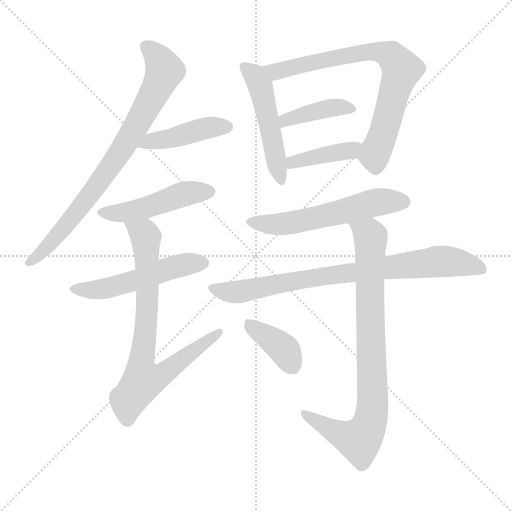
t = 0.00 s
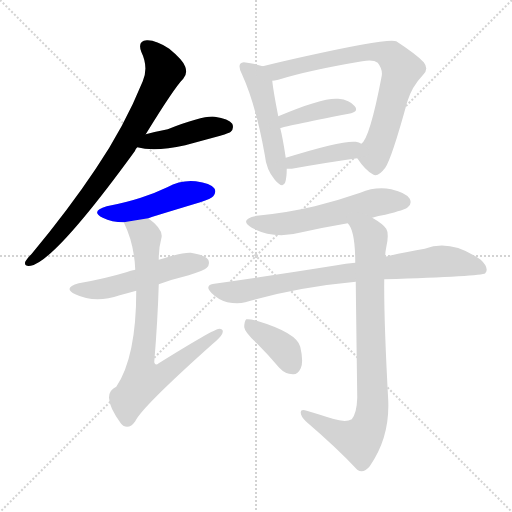
t = 1.97 s
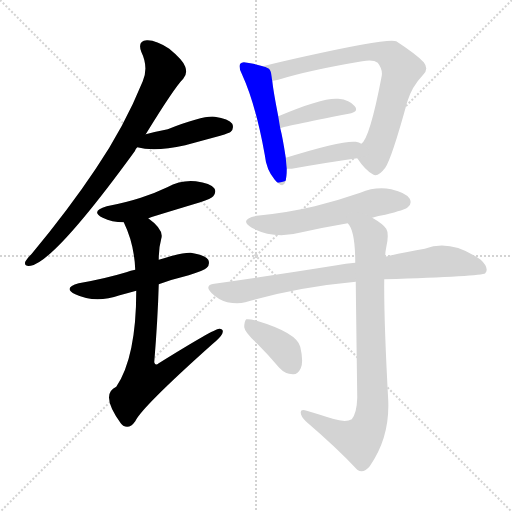
t = 3.93 s
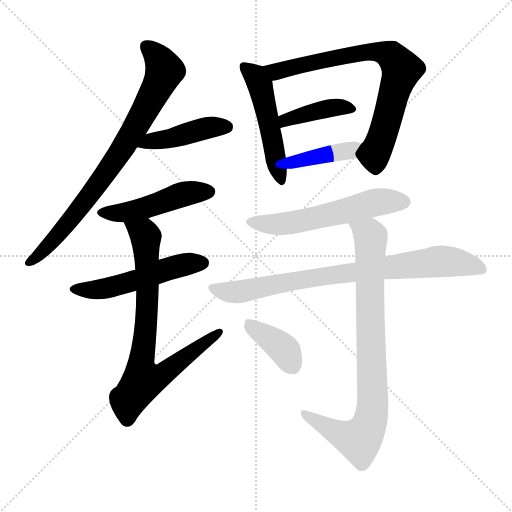
t = 5.89 s
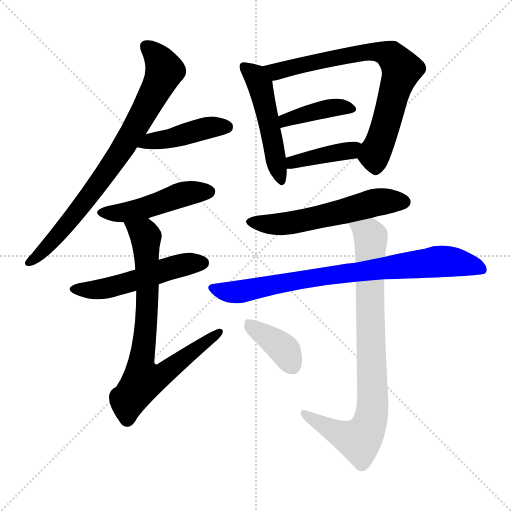
t = 7.86 s
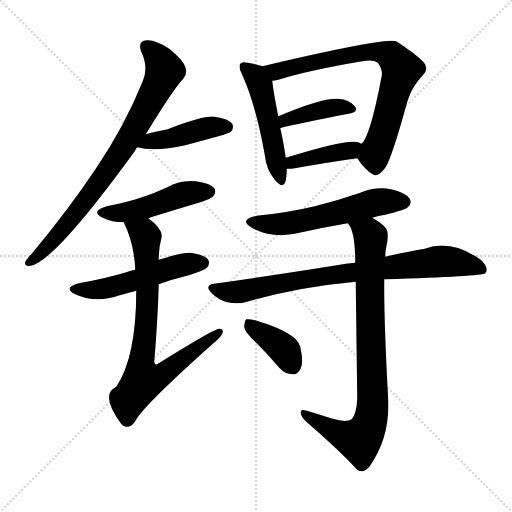
t = 9.82 s

The animated SVG that drew these frames (rendered in a browser with its animation timeline set to each time). Animation: 13 CSS @keyframes rules; one cycle of 9.82 s.

<svg version="1.1" viewBox="0 0 1024 1024" xmlns="http://www.w3.org/2000/svg">
  <g stroke="lightgray" stroke-dasharray="1,1" stroke-width="1" transform="scale(4, 4)">
    <line x1="0" y1="0" x2="256" y2="256"></line>
    <line x1="256" y1="0" x2="0" y2="256"></line>
    <line x1="128" y1="0" x2="128" y2="256"></line>
    <line x1="0" y1="128" x2="256" y2="128"></line>
  </g>
<g transform="scale(1, -1) translate(0, -900)">
   <style type="text/css">
    @keyframes keyframes0 {
      from {
       stroke: blue;
       stroke-dashoffset: 788;
       stroke-width: 128;
       }
       72% {
       animation-timing-function: step-end;
       stroke: blue;
       stroke-dashoffset: 0;
       stroke-width: 128;
       }
       to {
       stroke: black;
       stroke-width: 1024;
       }
       }
       #make-me-a-hanzi-animation-0 {
         animation: keyframes0 0.891276s both;
         animation-delay: 0.000000s;
         animation-timing-function: linear;
       }
    @keyframes keyframes1 {
      from {
       stroke: blue;
       stroke-dashoffset: 432;
       stroke-width: 128;
       }
       58% {
       animation-timing-function: step-end;
       stroke: blue;
       stroke-dashoffset: 0;
       stroke-width: 128;
       }
       to {
       stroke: black;
       stroke-width: 1024;
       }
       }
       #make-me-a-hanzi-animation-1 {
         animation: keyframes1 0.601562s both;
         animation-delay: 0.891276s;
         animation-timing-function: linear;
       }
    @keyframes keyframes2 {
      from {
       stroke: blue;
       stroke-dashoffset: 474;
       stroke-width: 128;
       }
       61% {
       animation-timing-function: step-end;
       stroke: blue;
       stroke-dashoffset: 0;
       stroke-width: 128;
       }
       to {
       stroke: black;
       stroke-width: 1024;
       }
       }
       #make-me-a-hanzi-animation-2 {
         animation: keyframes2 0.635742s both;
         animation-delay: 1.492839s;
         animation-timing-function: linear;
       }
    @keyframes keyframes3 {
      from {
       stroke: blue;
       stroke-dashoffset: 517;
       stroke-width: 128;
       }
       63% {
       animation-timing-function: step-end;
       stroke: blue;
       stroke-dashoffset: 0;
       stroke-width: 128;
       }
       to {
       stroke: black;
       stroke-width: 1024;
       }
       }
       #make-me-a-hanzi-animation-3 {
         animation: keyframes3 0.670736s both;
         animation-delay: 2.128581s;
         animation-timing-function: linear;
       }
    @keyframes keyframes4 {
      from {
       stroke: blue;
       stroke-dashoffset: 769;
       stroke-width: 128;
       }
       71% {
       animation-timing-function: step-end;
       stroke: blue;
       stroke-dashoffset: 0;
       stroke-width: 128;
       }
       to {
       stroke: black;
       stroke-width: 1024;
       }
       }
       #make-me-a-hanzi-animation-4 {
         animation: keyframes4 0.875814s both;
         animation-delay: 2.799316s;
         animation-timing-function: linear;
       }
    @keyframes keyframes5 {
      from {
       stroke: blue;
       stroke-dashoffset: 500;
       stroke-width: 128;
       }
       62% {
       animation-timing-function: step-end;
       stroke: blue;
       stroke-dashoffset: 0;
       stroke-width: 128;
       }
       to {
       stroke: black;
       stroke-width: 1024;
       }
       }
       #make-me-a-hanzi-animation-5 {
         animation: keyframes5 0.656901s both;
         animation-delay: 3.675130s;
         animation-timing-function: linear;
       }
    @keyframes keyframes6 {
      from {
       stroke: blue;
       stroke-dashoffset: 747;
       stroke-width: 128;
       }
       71% {
       animation-timing-function: step-end;
       stroke: blue;
       stroke-dashoffset: 0;
       stroke-width: 128;
       }
       to {
       stroke: black;
       stroke-width: 1024;
       }
       }
       #make-me-a-hanzi-animation-6 {
         animation: keyframes6 0.857910s both;
         animation-delay: 4.332031s;
         animation-timing-function: linear;
       }
    @keyframes keyframes7 {
      from {
       stroke: blue;
       stroke-dashoffset: 402;
       stroke-width: 128;
       }
       57% {
       animation-timing-function: step-end;
       stroke: blue;
       stroke-dashoffset: 0;
       stroke-width: 128;
       }
       to {
       stroke: black;
       stroke-width: 1024;
       }
       }
       #make-me-a-hanzi-animation-7 {
         animation: keyframes7 0.577148s both;
         animation-delay: 5.189941s;
         animation-timing-function: linear;
       }
    @keyframes keyframes8 {
      from {
       stroke: blue;
       stroke-dashoffset: 399;
       stroke-width: 128;
       }
       56% {
       animation-timing-function: step-end;
       stroke: blue;
       stroke-dashoffset: 0;
       stroke-width: 128;
       }
       to {
       stroke: black;
       stroke-width: 1024;
       }
       }
       #make-me-a-hanzi-animation-8 {
         animation: keyframes8 0.574707s both;
         animation-delay: 5.767090s;
         animation-timing-function: linear;
       }
    @keyframes keyframes9 {
      from {
       stroke: blue;
       stroke-dashoffset: 564;
       stroke-width: 128;
       }
       65% {
       animation-timing-function: step-end;
       stroke: blue;
       stroke-dashoffset: 0;
       stroke-width: 128;
       }
       to {
       stroke: black;
       stroke-width: 1024;
       }
       }
       #make-me-a-hanzi-animation-9 {
         animation: keyframes9 0.708984s both;
         animation-delay: 6.341797s;
         animation-timing-function: linear;
       }
    @keyframes keyframes10 {
      from {
       stroke: blue;
       stroke-dashoffset: 806;
       stroke-width: 128;
       }
       72% {
       animation-timing-function: step-end;
       stroke: blue;
       stroke-dashoffset: 0;
       stroke-width: 128;
       }
       to {
       stroke: black;
       stroke-width: 1024;
       }
       }
       #make-me-a-hanzi-animation-10 {
         animation: keyframes10 0.905924s both;
         animation-delay: 7.050781s;
         animation-timing-function: linear;
       }
    @keyframes keyframes11 {
      from {
       stroke: blue;
       stroke-dashoffset: 840;
       stroke-width: 128;
       }
       73% {
       animation-timing-function: step-end;
       stroke: blue;
       stroke-dashoffset: 0;
       stroke-width: 128;
       }
       to {
       stroke: black;
       stroke-width: 1024;
       }
       }
       #make-me-a-hanzi-animation-11 {
         animation: keyframes11 0.933594s both;
         animation-delay: 7.956706s;
         animation-timing-function: linear;
       }
    @keyframes keyframes12 {
      from {
       stroke: blue;
       stroke-dashoffset: 384;
       stroke-width: 128;
       }
       56% {
       animation-timing-function: step-end;
       stroke: blue;
       stroke-dashoffset: 0;
       stroke-width: 128;
       }
       to {
       stroke: black;
       stroke-width: 1024;
       }
       }
       #make-me-a-hanzi-animation-12 {
         animation: keyframes12 0.562500s both;
         animation-delay: 8.890299s;
         animation-timing-function: linear;
       }
</style>
<path d="M 291.5 631.5 Q 348.5 724.5 366.5 742.5 Q 375.5 752.5 370.5 766.5 Q 366.5 779.5 338.5 802.5 Q 311.5 820.5 293.5 819.5 Q 274.5 818.5 282.5 796.5 Q 297.5 765.5 285.5 737.5 Q 248.5 646.5 191.5 562.5 Q 137.5 481.5 63.5 392.5 Q 53.5 382.5 50.5 376.5 Q 47.5 366.5 61.5 368.5 Q 109.5 377.5 269.5 597.5 Q 270.5 601.5 274.5 605.5 L 291.5 631.5 Z" fill="lightgray"></path> 
<path d="M 274.5 605.5 Q 308.5 595.5 370.5 609.5 Q 403.5 618.5 440.5 628.5 Q 459.5 634.5 461.5 636.5 Q 468.5 643.5 464.5 652.5 Q 457.5 662.5 429.5 666.5 Q 407.5 669.5 335.5 641.5 Q 314.5 637.5 291.5 631.5 C 262.5 624.5 245.5 612.5 274.5 605.5 Z" fill="lightgray"></path> 
<path d="M 296.5 463.5 Q 297.5 464.5 400.5 495.5 Q 422.5 502.5 426.5 507.5 Q 433.5 516.5 428.5 523.5 Q 421.5 533.5 391.5 537.5 Q 361.5 540.5 334.5 525.5 Q 309.5 513.5 281.5 504.5 Q 250.5 494.5 213.5 487.5 Q 179.5 477.5 205.5 464.5 Q 223.5 455.5 247.5 455.5 L 296.5 463.5 Z" fill="lightgray"></path> 
<path d="M 317.5 331.5 Q 344.5 341.5 377.5 349.5 Q 408.5 359.5 413.5 364.5 Q 420.5 371.5 416.5 380.5 Q 409.5 390.5 381.5 394.5 Q 365.5 395.5 317.5 380.5 L 270.5 360.5 Q 261.5 359.5 252.5 355.5 Q 209.5 342.5 157.5 333.5 Q 124.5 324.5 150.5 311.5 Q 190.5 292.5 239.5 309.5 Q 254.5 313.5 272.5 318.5 L 317.5 331.5 Z" fill="lightgray"></path> 
<path d="M 272.5 318.5 Q 272.5 185.5 232.5 126.5 Q 199.5 111.5 241.5 53.5 Q 242.5 52.5 246.5 48.5 Q 259.5 41.5 270.5 57.5 Q 283.5 85.5 424.5 211.5 Q 440.5 224.5 444.5 232.5 Q 448.5 242.5 438.5 242.5 Q 428.5 242.5 317.5 173.5 Q 310.5 167.5 308.5 175.5 Q 315.5 260.5 317.5 331.5 L 317.5 380.5 Q 317.5 404.5 322.5 422.5 Q 328.5 440.5 296.5 463.5 C 273.5 482.5 235.5 482.5 247.5 455.5 Q 268.5 412.5 270.5 360.5 L 272.5 318.5 Z" fill="lightgray"></path> 
<path d="M 525.5 767.5 Q 515.5 771.5 494.5 774.5 Q 484.5 777.5 480.5 772.5 Q 476.5 766.5 483.5 752.5 Q 511.5 691.5 529.5 590.5 Q 532.5 560.5 549.5 540.5 Q 565.5 521.5 570.5 535.5 Q 573.5 545.5 573.5 562.5 L 571.5 584.5 Q 565.5 624.5 560.5 643.5 L 556.5 667.5 Q 546.5 718.5 544.5 738.5 C 541.5 762.5 541.5 762.5 525.5 767.5 Z" fill="lightgray"></path> 
<path d="M 714.5 583.5 Q 730.5 559.5 745.5 551.5 Q 755.5 544.5 770.5 564.5 Q 783.5 583.5 814.5 696.5 Q 823.5 726.5 845.5 749.5 Q 858.5 761.5 847.5 775.5 Q 832.5 791.5 792.5 817.5 Q 776.5 824.5 606.5 786.5 Q 561.5 776.5 525.5 767.5 C 496.5 760.5 515.5 732.5 544.5 738.5 Q 548.5 738.5 556.5 740.5 Q 617.5 759.5 724.5 777.5 Q 746.5 781.5 755.5 774.5 Q 765.5 761.5 763.5 748.5 Q 739.5 622.5 722.5 612.5 C 708.5 592.5 708.5 592.5 714.5 583.5 Z" fill="lightgray"></path> 
<path d="M 560.5 643.5 Q 563.5 646.5 697.5 672.5 Q 718.5 676.5 709.5 687.5 Q 699.5 700.5 676.5 702.5 Q 645.5 705.5 556.5 667.5 C 528.5 655.5 532.5 633.5 560.5 643.5 Z" fill="lightgray"></path> 
<path d="M 573.5 562.5 Q 577.5 562.5 583.5 562.5 Q 656.5 575.5 714.5 583.5 C 744.5 587.5 748.5 598.5 722.5 612.5 Q 718.5 615.5 711.5 616.5 Q 683.5 619.5 571.5 584.5 C 542.5 575.5 543.5 562.5 573.5 562.5 Z" fill="lightgray"></path> 
<path d="M 744.5 464.5 Q 756.5 468.5 770.5 470.5 Q 810.5 480.5 815.5 485.5 Q 824.5 492.5 819.5 502.5 Q 812.5 514.5 782.5 521.5 Q 751.5 527.5 720.5 514.5 Q 677.5 499.5 629.5 487.5 Q 575.5 474.5 513.5 468.5 Q 476.5 461.5 503.5 444.5 Q 548.5 420.5 603.5 435.5 Q 648.5 445.5 695.5 453.5 L 744.5 464.5 Z" fill="lightgray"></path> 
<path d="M 768.5 341.5 Q 963.5 347.5 970.5 353.5 Q 970.5 354.5 972.5 356.5 Q 976.5 366.5 961.5 380.5 Q 901.5 422.5 849.5 402.5 Q 813.5 396.5 770.5 386.5 L 710.5 374.5 Q 691.5 373.5 673.5 369.5 Q 561.5 351.5 428.5 332.5 Q 407.5 329.5 423.5 313.5 Q 436.5 300.5 454.5 295.5 Q 475.5 291.5 490.5 295.5 Q 592.5 325.5 711.5 336.5 L 768.5 341.5 Z" fill="lightgray"></path> 
<path d="M 665.5 62.5 Q 643.5 69.5 613.5 78.5 Q 600.5 82.5 601.5 74.5 Q 601.5 67.5 611.5 57.5 Q 674.5 3.5 714.5 -39.5 Q 726.5 -48.5 739.5 -32.5 Q 779.5 24.5 776.5 98.5 Q 767.5 263.5 768.5 341.5 L 770.5 386.5 Q 770.5 396.5 772.5 405.5 Q 778.5 432.5 772.5 442.5 Q 765.5 452.5 744.5 464.5 C 719.5 480.5 681.5 480.5 695.5 453.5 Q 710.5 438.5 710.5 374.5 L 711.5 336.5 Q 712.5 252.5 714.5 104.5 Q 713.5 73.5 703.5 61.5 Q 691.5 54.5 665.5 62.5 Z" fill="lightgray"></path> 
<path d="M 514.5 212.5 Q 536.5 190.5 558.5 164.5 Q 570.5 151.5 585.5 151.5 Q 595.5 150.5 601.5 163.5 Q 607.5 176.5 600.5 206.5 Q 593.5 234.5 513.5 258.5 Q 498.5 262.5 492.5 261.5 Q 488.5 257.5 488.5 245.5 Q 489.5 235.5 514.5 212.5 Z" fill="lightgray"></path> 
      <clipPath id="make-me-a-hanzi-clip-0">
      <path d="M 291.5 631.5 Q 348.5 724.5 366.5 742.5 Q 375.5 752.5 370.5 766.5 Q 366.5 779.5 338.5 802.5 Q 311.5 820.5 293.5 819.5 Q 274.5 818.5 282.5 796.5 Q 297.5 765.5 285.5 737.5 Q 248.5 646.5 191.5 562.5 Q 137.5 481.5 63.5 392.5 Q 53.5 382.5 50.5 376.5 Q 47.5 366.5 61.5 368.5 Q 109.5 377.5 269.5 597.5 Q 270.5 601.5 274.5 605.5 L 291.5 631.5 Z" fill="lightgray"></path>
      </clipPath>
      <path clip-path="url(#make-me-a-hanzi-clip-0)" d="M 292.5 805.5 L 317.5 782.5 L 328.5 760.5 L 287.5 673.5 L 244.5 599.5 L 176.5 503.5 L 95.5 407.5 L 58.5 376.5 " fill="none" id="make-me-a-hanzi-animation-0" stroke-dasharray="660 1320" stroke-linecap="round"></path>

      <clipPath id="make-me-a-hanzi-clip-1">
      <path d="M 274.5 605.5 Q 308.5 595.5 370.5 609.5 Q 403.5 618.5 440.5 628.5 Q 459.5 634.5 461.5 636.5 Q 468.5 643.5 464.5 652.5 Q 457.5 662.5 429.5 666.5 Q 407.5 669.5 335.5 641.5 Q 314.5 637.5 291.5 631.5 C 262.5 624.5 245.5 612.5 274.5 605.5 Z" fill="lightgray"></path>
      </clipPath>
      <path clip-path="url(#make-me-a-hanzi-clip-1)" d="M 281.5 610.5 L 419.5 645.5 L 453.5 646.5 " fill="none" id="make-me-a-hanzi-animation-1" stroke-dasharray="304 608" stroke-linecap="round"></path>

      <clipPath id="make-me-a-hanzi-clip-2">
      <path d="M 296.5 463.5 Q 297.5 464.5 400.5 495.5 Q 422.5 502.5 426.5 507.5 Q 433.5 516.5 428.5 523.5 Q 421.5 533.5 391.5 537.5 Q 361.5 540.5 334.5 525.5 Q 309.5 513.5 281.5 504.5 Q 250.5 494.5 213.5 487.5 Q 179.5 477.5 205.5 464.5 Q 223.5 455.5 247.5 455.5 L 296.5 463.5 Z" fill="lightgray"></path>
      </clipPath>
      <path clip-path="url(#make-me-a-hanzi-clip-2)" d="M 206.5 476.5 L 262.5 477.5 L 362.5 510.5 L 418.5 516.5 " fill="none" id="make-me-a-hanzi-animation-2" stroke-dasharray="346 692" stroke-linecap="round"></path>

      <clipPath id="make-me-a-hanzi-clip-3">
      <path d="M 317.5 331.5 Q 344.5 341.5 377.5 349.5 Q 408.5 359.5 413.5 364.5 Q 420.5 371.5 416.5 380.5 Q 409.5 390.5 381.5 394.5 Q 365.5 395.5 317.5 380.5 L 270.5 360.5 Q 261.5 359.5 252.5 355.5 Q 209.5 342.5 157.5 333.5 Q 124.5 324.5 150.5 311.5 Q 190.5 292.5 239.5 309.5 Q 254.5 313.5 272.5 318.5 L 317.5 331.5 Z" fill="lightgray"></path>
      </clipPath>
      <path clip-path="url(#make-me-a-hanzi-clip-3)" d="M 151.5 323.5 L 211.5 323.5 L 362.5 369.5 L 405.5 374.5 " fill="none" id="make-me-a-hanzi-animation-3" stroke-dasharray="389 778" stroke-linecap="round"></path>

      <clipPath id="make-me-a-hanzi-clip-4">
      <path d="M 272.5 318.5 Q 272.5 185.5 232.5 126.5 Q 199.5 111.5 241.5 53.5 Q 242.5 52.5 246.5 48.5 Q 259.5 41.5 270.5 57.5 Q 283.5 85.5 424.5 211.5 Q 440.5 224.5 444.5 232.5 Q 448.5 242.5 438.5 242.5 Q 428.5 242.5 317.5 173.5 Q 310.5 167.5 308.5 175.5 Q 315.5 260.5 317.5 331.5 L 317.5 380.5 Q 317.5 404.5 322.5 422.5 Q 328.5 440.5 296.5 463.5 C 273.5 482.5 235.5 482.5 247.5 455.5 Q 268.5 412.5 270.5 360.5 L 272.5 318.5 Z" fill="lightgray"></path>
      </clipPath>
      <path clip-path="url(#make-me-a-hanzi-clip-4)" d="M 254.5 451.5 L 291.5 427.5 L 294.5 281.5 L 281.5 168.5 L 286.5 140.5 L 332.5 156.5 L 438.5 235.5 " fill="none" id="make-me-a-hanzi-animation-4" stroke-dasharray="641 1282" stroke-linecap="round"></path>

      <clipPath id="make-me-a-hanzi-clip-5">
      <path d="M 525.5 767.5 Q 515.5 771.5 494.5 774.5 Q 484.5 777.5 480.5 772.5 Q 476.5 766.5 483.5 752.5 Q 511.5 691.5 529.5 590.5 Q 532.5 560.5 549.5 540.5 Q 565.5 521.5 570.5 535.5 Q 573.5 545.5 573.5 562.5 L 571.5 584.5 Q 565.5 624.5 560.5 643.5 L 556.5 667.5 Q 546.5 718.5 544.5 738.5 C 541.5 762.5 541.5 762.5 525.5 767.5 Z" fill="lightgray"></path>
      </clipPath>
      <path clip-path="url(#make-me-a-hanzi-clip-5)" d="M 488.5 767.5 L 510.5 748.5 L 519.5 730.5 L 560.5 540.5 " fill="none" id="make-me-a-hanzi-animation-5" stroke-dasharray="372 744" stroke-linecap="round"></path>

      <clipPath id="make-me-a-hanzi-clip-6">
      <path d="M 714.5 583.5 Q 730.5 559.5 745.5 551.5 Q 755.5 544.5 770.5 564.5 Q 783.5 583.5 814.5 696.5 Q 823.5 726.5 845.5 749.5 Q 858.5 761.5 847.5 775.5 Q 832.5 791.5 792.5 817.5 Q 776.5 824.5 606.5 786.5 Q 561.5 776.5 525.5 767.5 C 496.5 760.5 515.5 732.5 544.5 738.5 Q 548.5 738.5 556.5 740.5 Q 617.5 759.5 724.5 777.5 Q 746.5 781.5 755.5 774.5 Q 765.5 761.5 763.5 748.5 Q 739.5 622.5 722.5 612.5 C 708.5 592.5 708.5 592.5 714.5 583.5 Z" fill="lightgray"></path>
      </clipPath>
      <path clip-path="url(#make-me-a-hanzi-clip-6)" d="M 532.5 765.5 L 552.5 756.5 L 649.5 782.5 L 747.5 797.5 L 783.5 787.5 L 802.5 761.5 L 748.5 589.5 L 751.5 570.5 " fill="none" id="make-me-a-hanzi-animation-6" stroke-dasharray="619 1238" stroke-linecap="round"></path>

      <clipPath id="make-me-a-hanzi-clip-7">
      <path d="M 560.5 643.5 Q 563.5 646.5 697.5 672.5 Q 718.5 676.5 709.5 687.5 Q 699.5 700.5 676.5 702.5 Q 645.5 705.5 556.5 667.5 C 528.5 655.5 532.5 633.5 560.5 643.5 Z" fill="lightgray"></path>
      </clipPath>
      <path clip-path="url(#make-me-a-hanzi-clip-7)" d="M 563.5 651.5 L 572.5 662.5 L 642.5 680.5 L 690.5 685.5 L 701.5 681.5 " fill="none" id="make-me-a-hanzi-animation-7" stroke-dasharray="274 548" stroke-linecap="round"></path>

      <clipPath id="make-me-a-hanzi-clip-8">
      <path d="M 573.5 562.5 Q 577.5 562.5 583.5 562.5 Q 656.5 575.5 714.5 583.5 C 744.5 587.5 748.5 598.5 722.5 612.5 Q 718.5 615.5 711.5 616.5 Q 683.5 619.5 571.5 584.5 C 542.5 575.5 543.5 562.5 573.5 562.5 Z" fill="lightgray"></path>
      </clipPath>
      <path clip-path="url(#make-me-a-hanzi-clip-8)" d="M 578.5 568.5 L 587.5 577.5 L 714.5 606.5 " fill="none" id="make-me-a-hanzi-animation-8" stroke-dasharray="271 542" stroke-linecap="round"></path>

      <clipPath id="make-me-a-hanzi-clip-9">
      <path d="M 744.5 464.5 Q 756.5 468.5 770.5 470.5 Q 810.5 480.5 815.5 485.5 Q 824.5 492.5 819.5 502.5 Q 812.5 514.5 782.5 521.5 Q 751.5 527.5 720.5 514.5 Q 677.5 499.5 629.5 487.5 Q 575.5 474.5 513.5 468.5 Q 476.5 461.5 503.5 444.5 Q 548.5 420.5 603.5 435.5 Q 648.5 445.5 695.5 453.5 L 744.5 464.5 Z" fill="lightgray"></path>
      </clipPath>
      <path clip-path="url(#make-me-a-hanzi-clip-9)" d="M 505.5 457.5 L 565.5 451.5 L 748.5 494.5 L 808.5 496.5 " fill="none" id="make-me-a-hanzi-animation-9" stroke-dasharray="436 872" stroke-linecap="round"></path>

      <clipPath id="make-me-a-hanzi-clip-10">
      <path d="M 768.5 341.5 Q 963.5 347.5 970.5 353.5 Q 970.5 354.5 972.5 356.5 Q 976.5 366.5 961.5 380.5 Q 901.5 422.5 849.5 402.5 Q 813.5 396.5 770.5 386.5 L 710.5 374.5 Q 691.5 373.5 673.5 369.5 Q 561.5 351.5 428.5 332.5 Q 407.5 329.5 423.5 313.5 Q 436.5 300.5 454.5 295.5 Q 475.5 291.5 490.5 295.5 Q 592.5 325.5 711.5 336.5 L 768.5 341.5 Z" fill="lightgray"></path>
      </clipPath>
      <path clip-path="url(#make-me-a-hanzi-clip-10)" d="M 426.5 322.5 L 481.5 316.5 L 694.5 354.5 L 883.5 377.5 L 956.5 366.5 L 967.5 357.5 " fill="none" id="make-me-a-hanzi-animation-10" stroke-dasharray="678 1356" stroke-linecap="round"></path>

      <clipPath id="make-me-a-hanzi-clip-11">
      <path d="M 665.5 62.5 Q 643.5 69.5 613.5 78.5 Q 600.5 82.5 601.5 74.5 Q 601.5 67.5 611.5 57.5 Q 674.5 3.5 714.5 -39.5 Q 726.5 -48.5 739.5 -32.5 Q 779.5 24.5 776.5 98.5 Q 767.5 263.5 768.5 341.5 L 770.5 386.5 Q 770.5 396.5 772.5 405.5 Q 778.5 432.5 772.5 442.5 Q 765.5 452.5 744.5 464.5 C 719.5 480.5 681.5 480.5 695.5 453.5 Q 710.5 438.5 710.5 374.5 L 711.5 336.5 Q 712.5 252.5 714.5 104.5 Q 713.5 73.5 703.5 61.5 Q 691.5 54.5 665.5 62.5 Z" fill="lightgray"></path>
      </clipPath>
      <path clip-path="url(#make-me-a-hanzi-clip-11)" d="M 701.5 453.5 L 738.5 430.5 L 741.5 418.5 L 746.5 107.5 L 741.5 62.5 L 733.5 38.5 L 718.5 19.5 L 673.5 34.5 L 608.5 72.5 " fill="none" id="make-me-a-hanzi-animation-11" stroke-dasharray="712 1424" stroke-linecap="round"></path>

      <clipPath id="make-me-a-hanzi-clip-12">
      <path d="M 514.5 212.5 Q 536.5 190.5 558.5 164.5 Q 570.5 151.5 585.5 151.5 Q 595.5 150.5 601.5 163.5 Q 607.5 176.5 600.5 206.5 Q 593.5 234.5 513.5 258.5 Q 498.5 262.5 492.5 261.5 Q 488.5 257.5 488.5 245.5 Q 489.5 235.5 514.5 212.5 Z" fill="lightgray"></path>
      </clipPath>
      <path clip-path="url(#make-me-a-hanzi-clip-12)" d="M 496.5 255.5 L 566.5 202.5 L 585.5 167.5 " fill="none" id="make-me-a-hanzi-animation-12" stroke-dasharray="256 512" stroke-linecap="round"></path>

</g>
</svg>
